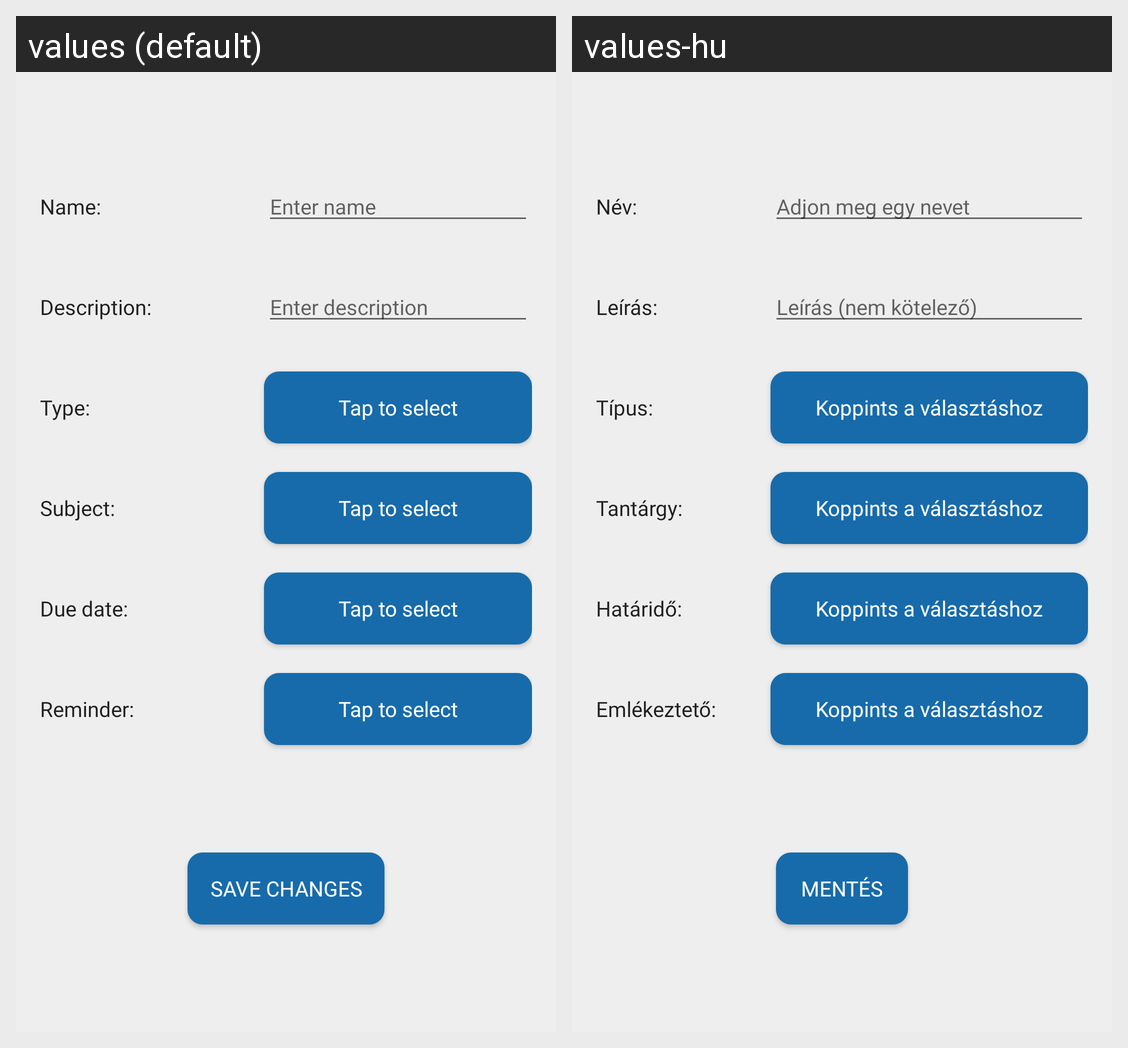

The same Android screen rendered under two of its app's locales, left to right. List the strings drawn on it with the default value and each locale's translation.
Android screen res/layout/activity_add_edit_task.xml rendered under 2 locales, left to right: values (default), values-hu. Device: Nexus 5 (rendered at 1080×1920; each locale shown at half size, 540×960, under a caption strip naming it); theme AppTheme.NoActionBar.
Strings drawn on this screen, with the default value and each locale's value (text and hints the layout hard-codes, and strings that could not be matched under every locale, appear in the picture but are not listed):

add_edit_task_name
  values: Name:
  values-hu: Név:

add_edit_task_name_value
  values: Enter name
  values-hu: Adjon meg egy nevet

add_edit_task_desc
  values: Description:
  values-hu: Leírás:

add_edit_task_desc_value
  values: Enter description
  values-hu: Leírás (nem kötelező)

add_edit_task_type_title
  values: Type:
  values-hu: Típus:

add_edit_lesson_btn
  values: Tap to select
  values-hu: Koppints a választáshoz

add_edit_task_subject_title
  values: Subject:
  values-hu: Tantárgy:

add_edit_task_due_date_title
  values: Due date:
  values-hu: Határidő:

add_edit_task_reminder_title
  values: Reminder:
  values-hu: Emlékeztető:

new_subject_save_btn
  values: Save changes
  values-hu: Mentés

new_subject_name_title
  values: Name:
  values-hu: Név:
